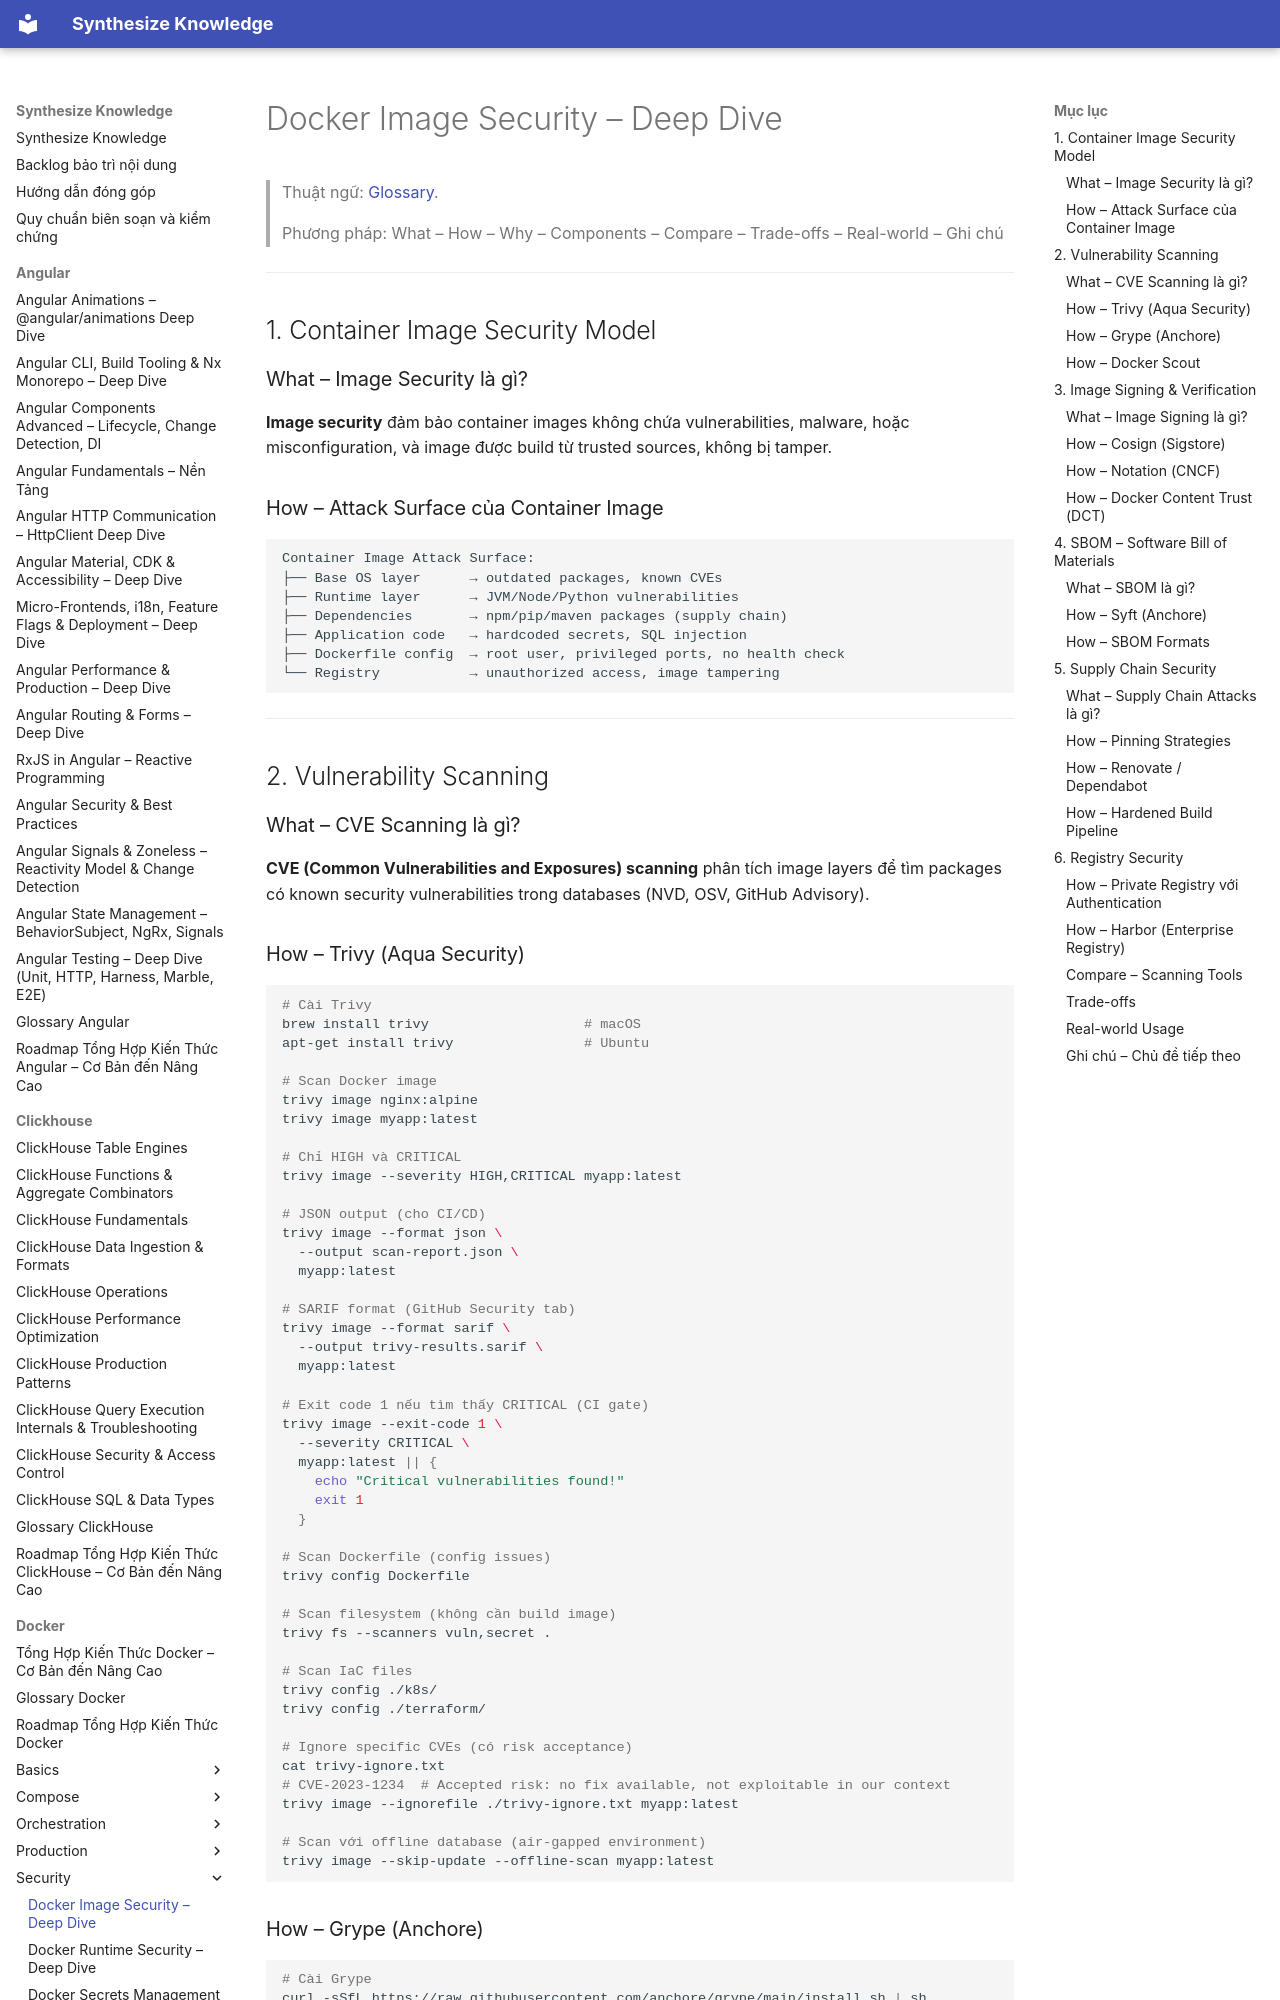

repository: hieutran2811/synthesize_knowledge · page: docker/security/image_security/index.html · generator: mkdocs

---
title: "Docker Image Security – Deep Dive"
topic: docker
level: mixed
review_status: needs_review
content_updated: 2026-05-06
last_verified: null
version_scope: "unspecified"
source_count: 5
---
# Docker Image Security – Deep Dive

> Thuật ngữ: [Glossary](../glossary.md).

> Phương pháp: What – How – Why – Components – Compare – Trade-offs – Real-world – Ghi chú

---

## 1. Container Image Security Model

### What – Image Security là gì?
**Image security** đảm bảo container images không chứa vulnerabilities, malware, hoặc misconfiguration, và image được build từ trusted sources, không bị tamper.

### How – Attack Surface của Container Image

```
Container Image Attack Surface:
├── Base OS layer      → outdated packages, known CVEs
├── Runtime layer      → JVM/Node/Python vulnerabilities
├── Dependencies       → npm/pip/maven packages (supply chain)
├── Application code   → hardcoded secrets, SQL injection
├── Dockerfile config  → root user, privileged ports, no health check
└── Registry           → unauthorized access, image tampering
```

---

## 2. Vulnerability Scanning

### What – CVE Scanning là gì?
**CVE (Common Vulnerabilities and Exposures) scanning** phân tích image layers để tìm packages có known security vulnerabilities trong databases (NVD, OSV, GitHub Advisory).

### How – Trivy (Aqua Security)

```bash
# Cài Trivy
brew install trivy                   # macOS
apt-get install trivy                # Ubuntu

# Scan Docker image
trivy image nginx:alpine
trivy image myapp:latest

# Chỉ HIGH và CRITICAL
trivy image --severity HIGH,CRITICAL myapp:latest

# JSON output (cho CI/CD)
trivy image --format json \
  --output scan-report.json \
  myapp:latest

# SARIF format (GitHub Security tab)
trivy image --format sarif \
  --output trivy-results.sarif \
  myapp:latest

# Exit code 1 nếu tìm thấy CRITICAL (CI gate)
trivy image --exit-code 1 \
  --severity CRITICAL \
  myapp:latest || {
    echo "Critical vulnerabilities found!"
    exit 1
  }

# Scan Dockerfile (config issues)
trivy config Dockerfile

# Scan filesystem (không cần build image)
trivy fs --scanners vuln,secret .

# Scan IaC files
trivy config ./k8s/
trivy config ./terraform/

# Ignore specific CVEs (có risk acceptance)
cat trivy-ignore.txt
# CVE-2023-1234  # Accepted risk: no fix available, not exploitable in our context
trivy image --ignorefile ./trivy-ignore.txt myapp:latest

# Scan với offline database (air-gapped environment)
trivy image --skip-update --offline-scan myapp:latest
```
